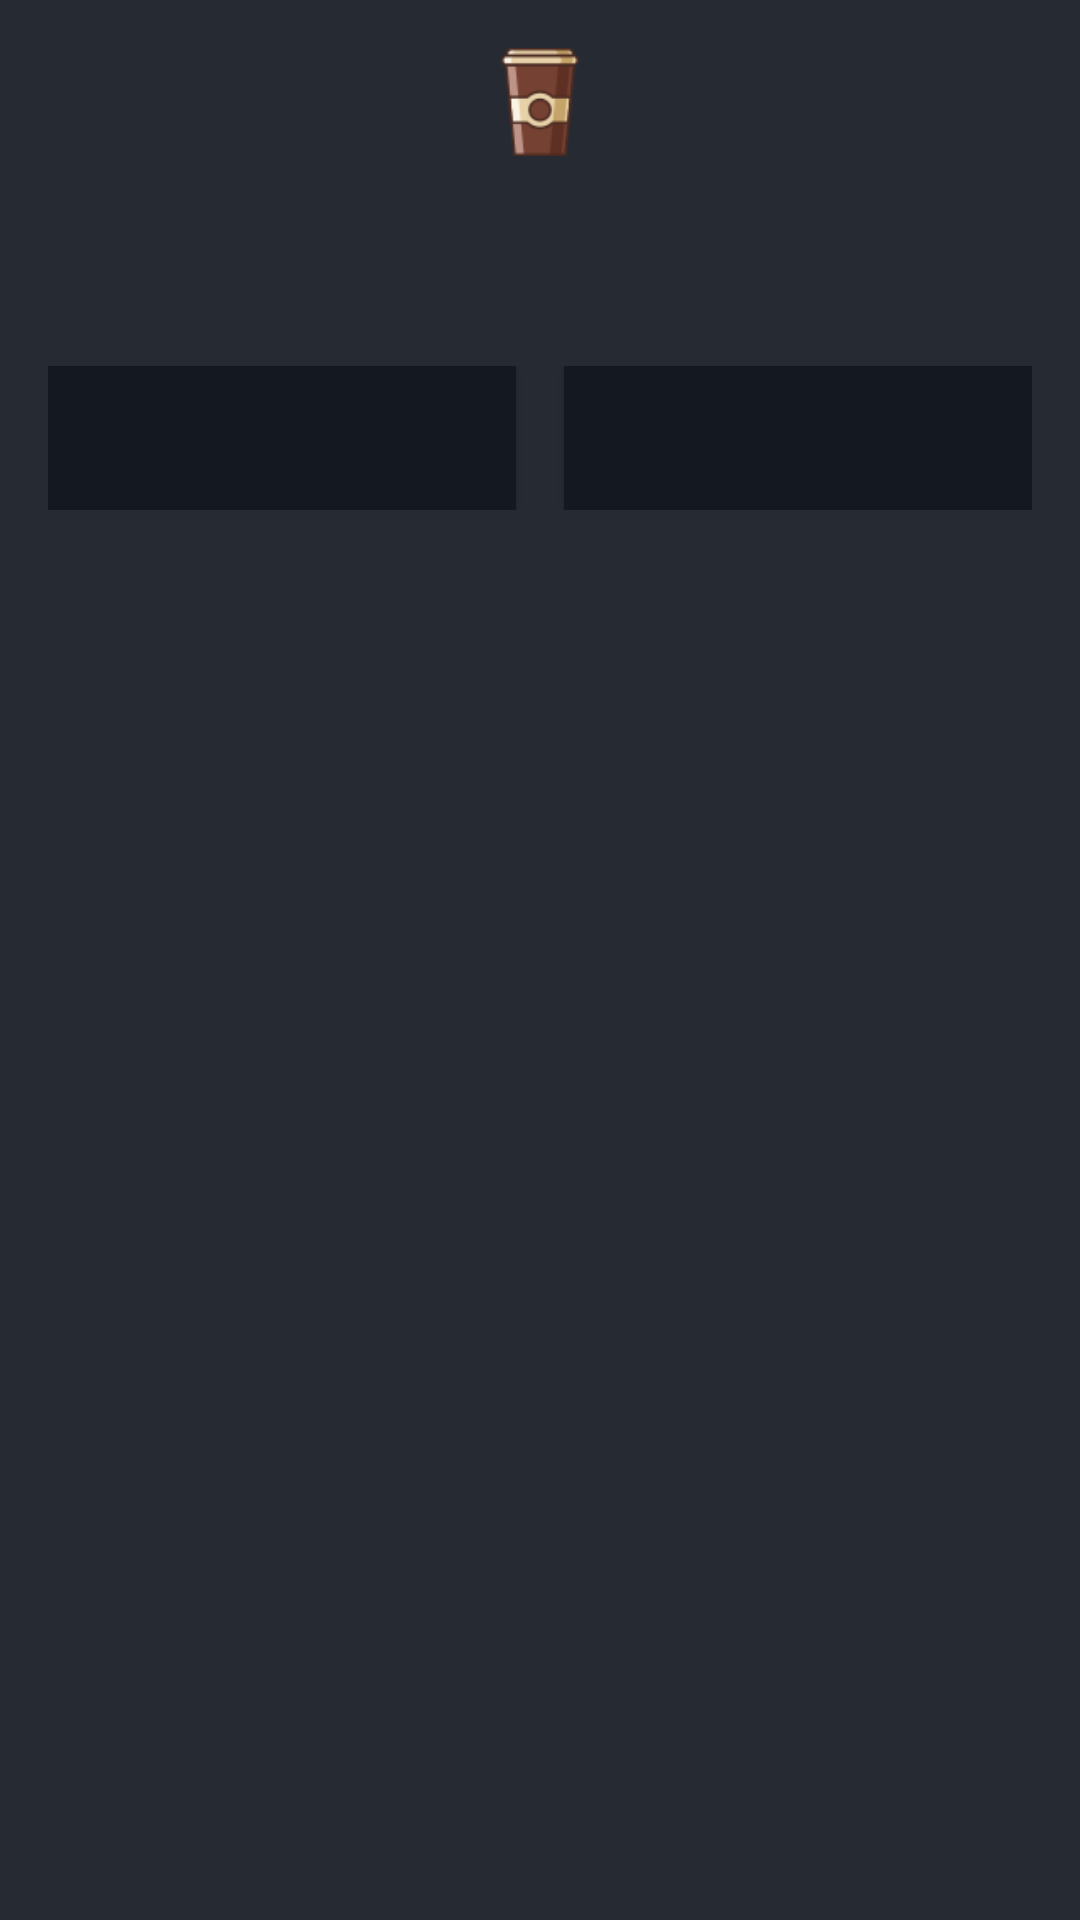

The Android layout XML behind this screen, and the referenced resources:
<!-- AndroidManifest.xml: application theme Theme.CoffeeApp -->
<!-- res/layout/custom_dialog.xml -->
<?xml version="1.0" encoding="utf-8"?>
<LinearLayout xmlns:android="http://schemas.android.com/apk/res/android"
    xmlns:tools="http://schemas.android.com/tools"
    android:layout_width="wrap_content"
    android:layout_height="wrap_content"
    android:layout_gravity="center"
    android:background="@color/background_cart"
    android:orientation="vertical"
    android:padding="16dp">

    <ImageView
        android:id="@+id/image_coffee"
        android:layout_width="match_parent"
        android:layout_height="36dp"
        android:layout_marginBottom="8dp"
        android:src="@drawable/coffee" />

    <TextView
        android:id="@+id/text_view_title"
        android:layout_width="match_parent"
        android:layout_height="wrap_content"
        android:gravity="center"
        android:paddingBottom="8dp"
        android:textColor="@color/white"
        android:textSize="18sp"
        android:visibility="visible"
        android:textStyle="bold"
        tools:text="@string/log_out" />

    <TextView
        android:id="@+id/text_view_message"
        android:layout_width="match_parent"
        android:layout_height="wrap_content"
        android:gravity="center"
        android:paddingBottom="8dp"
        android:textColor="@color/white"
        android:textSize="16sp"
        tools:text="@string/log_out_dialog" />

    <LinearLayout
        android:layout_width="match_parent"
        android:layout_height="wrap_content"
        android:orientation="horizontal">

        <Button
            android:id="@+id/button_positive"
            android:layout_width="0dp"
            android:layout_height="wrap_content"
            android:layout_marginEnd="8dp"
            android:layout_weight="1"
            android:background="@color/second_color"
            android:textColor="@color/white"
            tools:text="@string/yes" />

        <Button
            android:id="@+id/button_negative"
            android:layout_width="0dp"
            android:layout_height="wrap_content"
            android:layout_marginStart="8dp"
            android:layout_weight="1"
            android:background="@color/second_color"
            android:textColor="@color/white"
            tools:text="@string/no" />

    </LinearLayout>
</LinearLayout>
<!-- resources referenced by this layout -->
<resources>
  <color name="background_cart">#262B33</color>
  <color name="second_color">#141921</color>
  <color name="white">#FFFFFFFF</color>
  <!-- drawable coffee: png bitmap (drawable, 3116 bytes) -->
  <string name="log_out">Log Out</string>
  <string name="log_out_dialog">Are you sure you want to log out?</string>
  <string name="no">No</string>
  <string name="yes">Yes</string>
  <style name="Theme.CoffeeApp" parent="Base.Theme.CoffeeApp" />
  <style name="Base.Theme.CoffeeApp" parent="Theme.AppCompat.DayNight.DarkActionBar">
          
          
          
          <item name="colorPrimary">@color/black</item>
          <item name="colorPrimaryVariant">@color/black</item>
          <item name="colorOnPrimary">@color/white</item>
          
          <item name="colorSecondary">@color/md_yellow_700</item>
          <item name="colorSecondaryVariant">@color/teal_700</item>
          <item name="colorOnSecondary">@color/black</item>
          
          <item name="android:statusBarColor">?attr/colorPrimaryVariant</item>
      </style>
  <color name="black">#FF000000</color>
  <color name="md_yellow_700">#FBC02D</color>
  <color name="teal_700">#FF018786</color>
</resources>
